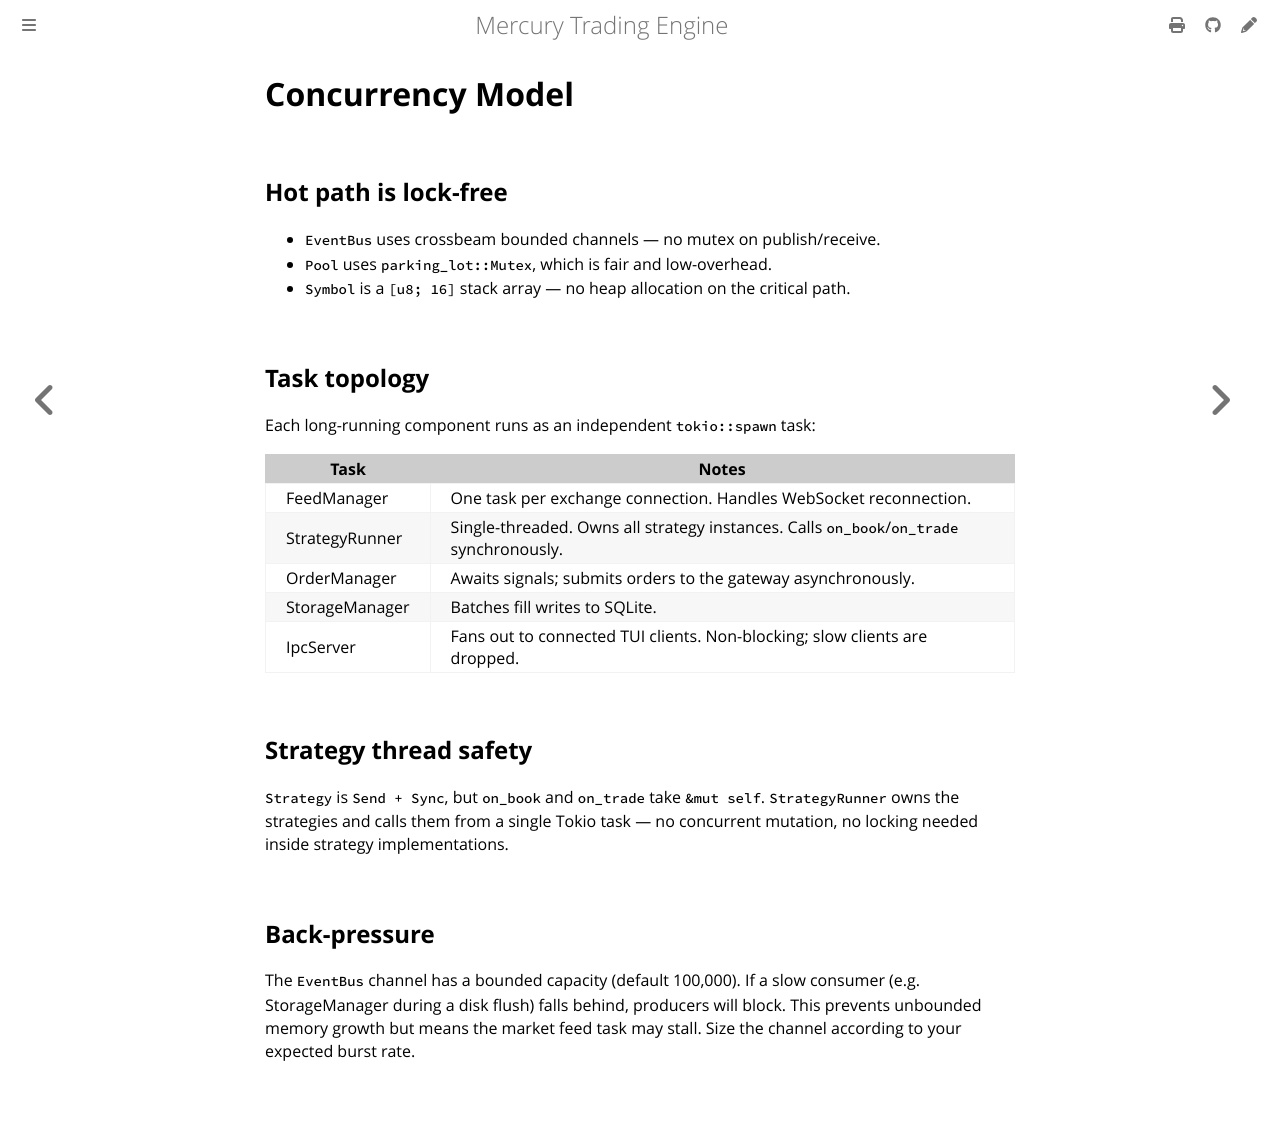

repository: amjadjibon/mercury · page: architecture/concurrency.html · generator: mdbook

# Concurrency Model

## Hot path is lock-free

- `EventBus` uses crossbeam bounded channels — no mutex on publish/receive.
- `Pool` uses `parking_lot::Mutex`, which is fair and low-overhead.
- `Symbol` is a `[u8; 16]` stack array — no heap allocation on the critical path.

## Task topology

Each long-running component runs as an independent `tokio::spawn` task:

| Task | Notes |
|------|-------|
| FeedManager | One task per exchange connection. Handles WebSocket reconnection. |
| StrategyRunner | Single-threaded. Owns all strategy instances. Calls `on_book`/`on_trade` synchronously. |
| OrderManager | Awaits signals; submits orders to the gateway asynchronously. |
| StorageManager | Batches fill writes to SQLite. |
| IpcServer | Fans out to connected TUI clients. Non-blocking; slow clients are dropped. |

## Strategy thread safety

`Strategy` is `Send + Sync`, but `on_book` and `on_trade` take `&mut self`. `StrategyRunner` owns the strategies and calls them from a single Tokio task — no concurrent mutation, no locking needed inside strategy implementations.

## Back-pressure

The `EventBus` channel has a bounded capacity (default 100,000). If a slow consumer (e.g. StorageManager during a disk flush) falls behind, producers will block. This prevents unbounded memory growth but means the market feed task may stall. Size the channel according to your expected burst rate.
